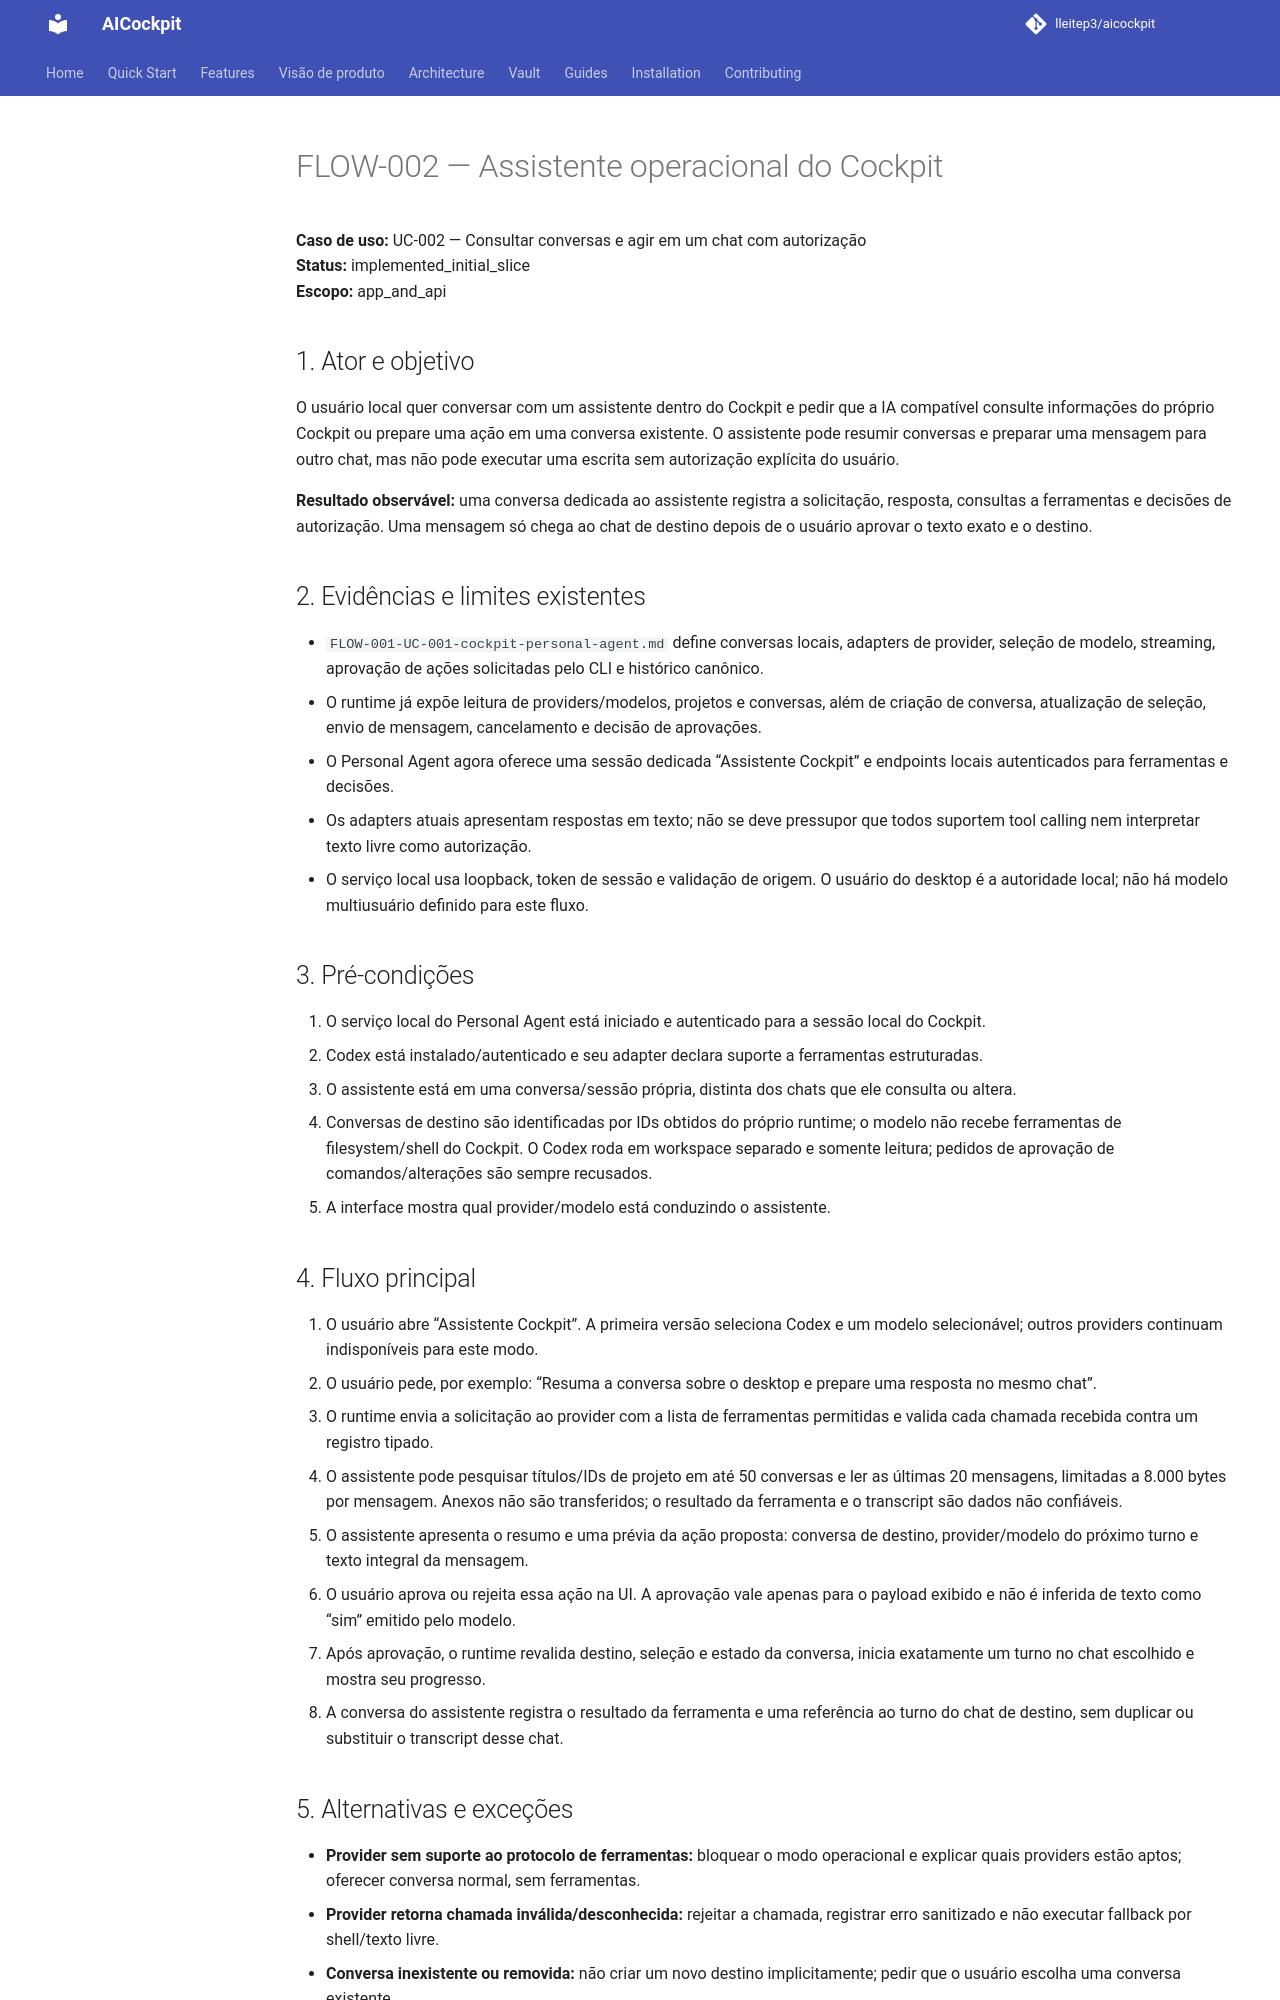

repository: lleitep3/aicockpit · page: plans/FLOW-002-UC-002-assistente-operacional-cockpit/index.html · generator: mkdocs

# FLOW-002 — Assistente operacional do Cockpit

**Caso de uso:** UC-002 — Consultar conversas e agir em um chat com autorização  
**Status:** implemented_initial_slice  
**Escopo:** app_and_api

## 1. Ator e objetivo

O usuário local quer conversar com um assistente dentro do Cockpit e pedir que
a IA compatível consulte informações do próprio Cockpit ou
prepare uma ação em uma conversa existente. O assistente pode resumir
conversas e preparar uma mensagem para outro chat, mas não pode executar uma
escrita sem autorização explícita do usuário.

**Resultado observável:** uma conversa dedicada ao assistente registra a
solicitação, resposta, consultas a ferramentas e decisões de autorização. Uma
mensagem só chega ao chat de destino depois de o usuário aprovar o texto exato
e o destino.

## 2. Evidências e limites existentes

- `FLOW-001-UC-001-cockpit-personal-agent.md` define conversas locais, adapters
  de provider, seleção de modelo, streaming, aprovação de ações solicitadas
  pelo CLI e histórico canônico.
- O runtime já expõe leitura de providers/modelos, projetos e conversas, além
  de criação de conversa, atualização de seleção, envio de mensagem,
  cancelamento e decisão de aprovações.
- O Personal Agent agora oferece uma sessão dedicada “Assistente Cockpit” e
  endpoints locais autenticados para ferramentas e decisões.
- Os adapters atuais apresentam respostas em texto; não se deve pressupor que
  todos suportem tool calling nem interpretar texto livre como autorização.
- O serviço local usa loopback, token de sessão e validação de origem. O
  usuário do desktop é a autoridade local; não há modelo multiusuário definido
  para este fluxo.

## 3. Pré-condições

1. O serviço local do Personal Agent está iniciado e autenticado para a sessão
   local do Cockpit.
2. Codex está instalado/autenticado e seu adapter declara suporte a ferramentas
   estruturadas.
3. O assistente está em uma conversa/sessão própria, distinta dos chats que ele
   consulta ou altera.
4. Conversas de destino são identificadas por IDs obtidos do próprio runtime;
   o modelo não recebe ferramentas de filesystem/shell do Cockpit. O Codex
   roda em workspace separado e somente leitura; pedidos de aprovação de
   comandos/alterações são sempre recusados.
5. A interface mostra qual provider/modelo está conduzindo o assistente.

## 4. Fluxo principal

1. O usuário abre “Assistente Cockpit”. A primeira versão seleciona Codex e um
   modelo selecionável; outros providers continuam indisponíveis para este modo.
2. O usuário pede, por exemplo: “Resuma a conversa sobre o desktop e prepare
   uma resposta no mesmo chat”.
3. O runtime envia a solicitação ao provider com a lista de ferramentas
   permitidas e valida cada chamada recebida contra um registro tipado.
4. O assistente pode pesquisar títulos/IDs de projeto em até 50 conversas e
   ler as últimas 20 mensagens, limitadas a 8.000 bytes por mensagem. Anexos
   não são transferidos; o resultado da ferramenta e o transcript são dados
   não confiáveis.
5. O assistente apresenta o resumo e uma prévia da ação proposta: conversa de
   destino, provider/modelo do próximo turno e texto integral da mensagem.
6. O usuário aprova ou rejeita essa ação na UI. A aprovação vale apenas para o
   payload exibido e não é inferida de texto como “sim” emitido pelo modelo.
7. Após aprovação, o runtime revalida destino, seleção e estado da conversa,
   inicia exatamente um turno no chat escolhido e mostra seu progresso.
8. A conversa do assistente registra o resultado da ferramenta e uma referência
   ao turno do chat de destino, sem duplicar ou substituir o transcript desse
   chat.
